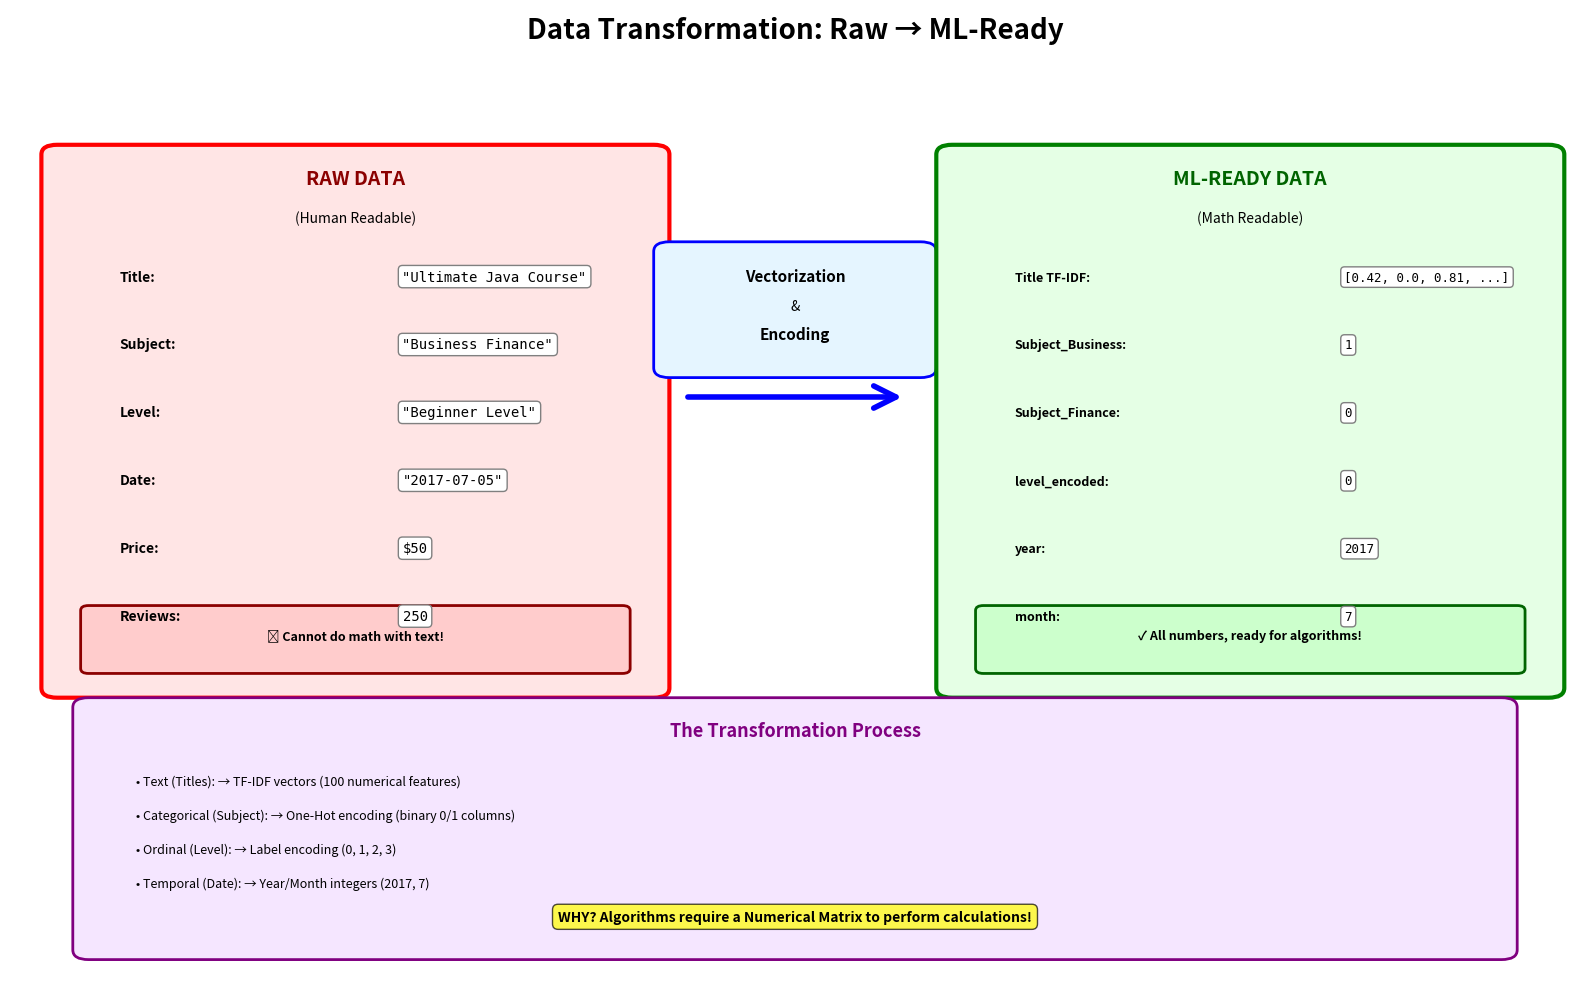

Python code for this plot:
import matplotlib.pyplot as plt
from matplotlib.patches import FancyBboxPatch, FancyArrowPatch, Rectangle
import numpy as np

# Create figure
fig = plt.figure(figsize=(16, 10))
ax = fig.add_subplot(111)
ax.set_xlim(0, 10)
ax.set_ylim(0, 10)
ax.axis('off')

# Title
ax.text(5, 9.7, 'Data Transformation: Raw → ML-Ready', 
        fontsize=20, fontweight='bold', ha='center')

# LEFT SIDE: Raw Data
left_box = FancyBboxPatch((0.3, 3), 3.8, 5.5, 
                         boxstyle="round,pad=0.1", 
                         edgecolor='red', facecolor='#FFE5E5', linewidth=3)
ax.add_patch(left_box)
ax.text(2.2, 8.2, 'RAW DATA', fontsize=14, ha='center', fontweight='bold', color='darkred')
ax.text(2.2, 7.8, '(Human Readable)', fontsize=10, ha='center', style='italic')

# Raw data sample
raw_data = [
    ('Title:', '"Ultimate Java Course"'),
    ('Subject:', '"Business Finance"'),
    ('Level:', '"Beginner Level"'),
    ('Date:', '"2017-07-05"'),
    ('Price:', '$50'),
    ('Reviews:', '250'),
]

y_start = 7.2
for i, (label, value) in enumerate(raw_data):
    y_pos = y_start - i * 0.7
    ax.text(0.7, y_pos, label, fontsize=10, ha='left', fontweight='bold')
    ax.text(2.5, y_pos, value, fontsize=10, ha='left', family='monospace',
            bbox=dict(boxstyle='round', facecolor='white', edgecolor='gray'))

# Problems box
problem_box = FancyBboxPatch((0.5, 3.2), 3.4, 0.6, 
                            boxstyle="round,pad=0.05", 
                            edgecolor='darkred', facecolor='#FFCCCC', linewidth=2)
ax.add_patch(problem_box)
ax.text(2.2, 3.5, '❌ Cannot do math with text!', fontsize=9, ha='center', fontweight='bold')

# CENTER: Transformation Arrow
arrow = FancyArrowPatch((4.3, 6), (5.7, 6),
                       arrowstyle='->', mutation_scale=40, linewidth=4, color='blue')
ax.add_patch(arrow)

# Transformation label
transform_box = FancyBboxPatch((4.2, 6.3), 1.6, 1.2, 
                              boxstyle="round,pad=0.1", 
                              edgecolor='blue', facecolor='#E5F5FF', linewidth=2)
ax.add_patch(transform_box)
ax.text(5, 7.2, 'Vectorization', fontsize=11, ha='center', fontweight='bold')
ax.text(5, 6.9, '&', fontsize=10, ha='center')
ax.text(5, 6.6, 'Encoding', fontsize=11, ha='center', fontweight='bold')

# RIGHT SIDE: ML-Ready Data
right_box = FancyBboxPatch((6, 3), 3.8, 5.5, 
                          boxstyle="round,pad=0.1", 
                          edgecolor='green', facecolor='#E5FFE5', linewidth=3)
ax.add_patch(right_box)
ax.text(7.9, 8.2, 'ML-READY DATA', fontsize=14, ha='center', fontweight='bold', color='darkgreen')
ax.text(7.9, 7.8, '(Math Readable)', fontsize=10, ha='center', style='italic')

# ML-ready data sample
ml_data = [
    ('Title TF-IDF:', '[0.42, 0.0, 0.81, ...]'),
    ('Subject_Business:', '1'),
    ('Subject_Finance:', '0'),
    ('level_encoded:', '0'),
    ('year:', '2017'),
    ('month:', '7'),
    ('price:', '50.0'),
    ('num_reviews:', '250'),
]

y_start = 7.2
for i, (label, value) in enumerate(ml_data[:6]):
    y_pos = y_start - i * 0.7
    ax.text(6.4, y_pos, label, fontsize=9, ha='left', fontweight='bold')
    ax.text(8.5, y_pos, value, fontsize=9, ha='left', family='monospace',
            bbox=dict(boxstyle='round', facecolor='white', edgecolor='gray'))

# Success box
success_box = FancyBboxPatch((6.2, 3.2), 3.4, 0.6, 
                            boxstyle="round,pad=0.05", 
                            edgecolor='darkgreen', facecolor='#CCFFCC', linewidth=2)
ax.add_patch(success_box)
ax.text(7.9, 3.5, '✓ All numbers, ready for algorithms!', fontsize=9, ha='center', fontweight='bold')

# BOTTOM: Transformation Details
detail_box = FancyBboxPatch((0.5, 0.3), 9, 2.5, 
                           boxstyle="round,pad=0.1", 
                           edgecolor='purple', facecolor='#F5E6FF', linewidth=2)
ax.add_patch(detail_box)
ax.text(5, 2.5, 'The Transformation Process', fontsize=13, ha='center', fontweight='bold', color='purple')

transformations = [
    '• Text (Titles): → TF-IDF vectors (100 numerical features)',
    '• Categorical (Subject): → One-Hot encoding (binary 0/1 columns)',
    '• Ordinal (Level): → Label encoding (0, 1, 2, 3)',
    '• Temporal (Date): → Year/Month integers (2017, 7)',
]

y_pos = 2
for i, text in enumerate(transformations):
    ax.text(0.8, y_pos - i * 0.35, text, fontsize=9, ha='left')

ax.text(5, 0.6, 'WHY? Algorithms require a Numerical Matrix to perform calculations!', 
        fontsize=10, ha='center', fontweight='bold',
        bbox=dict(boxstyle='round', facecolor='yellow', alpha=0.7, pad=0.4))

plt.tight_layout()
plt.savefig('data_transformation_comparison.png', dpi=150, bbox_inches='tight')
print('✓ Saved: data_transformation_comparison.png')
